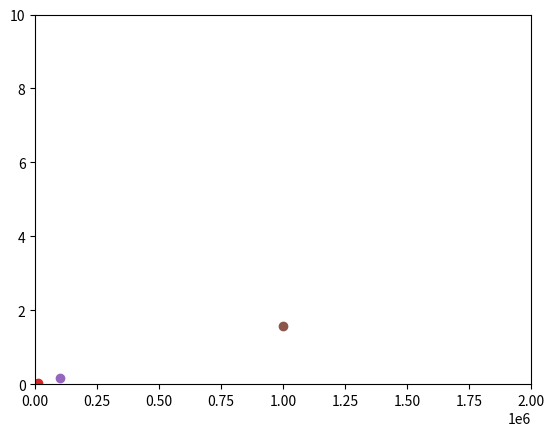

The script that saved this image:
import random
import operator
import matplotlib.pyplot
import time

iterations = [10, 100, 1000, 10000, 100000, 1000000]

iterations_vs_time = []

def record_time(iterations):
    start = time.perf_counter()
    
    
    num_of_agents = 10
    num_of_iterations = iterations
    agents = []
    
    # Make the agents.
    for i in range(num_of_agents):
        agents.append([random.randint(0,99),random.randint(0,99)])
    
    # Move the agents.
    for j in range(num_of_iterations):
        for i in range(num_of_agents):
    
            if random.random() < 0.5:
                agents[i][0] = (agents[i][0] + 1) % 100
            else:
                agents[i][0] = (agents[i][0] - 1) % 100
    
            if random.random() < 0.5:
                agents[i][1] = (agents[i][1] + 1) % 100
            else:
                agents[i][1] = (agents[i][1] - 1) % 100
    
    distances = []
    
    def distance_between(m,n):
        distance_squared = (agents[m][1]-agents[n][1])**2 + (agents[m][0]-agents[n][0])**2
        distance = distance_squared**(1/2)
        distances.append(distance)
        return distance
        
    
    for i in range(num_of_agents - 1):
        for j in range (i + 1, num_of_agents):
            print(distance_between(i,j))
    
    end = time.perf_counter()

    # print time taken for calculations
    time_taken = end - start
    print("time = " + str(time_taken))
    
    iterations_vs_time.append([iterations, time_taken])    
    
    return [iterations, time_taken]
    
for i in iterations:
    record_time(i)

print(iterations_vs_time)
    
# show scatter graph
matplotlib.pyplot.ylim(0, 10)
matplotlib.pyplot.xlim(0, max(iterations)*2)
for i in iterations_vs_time:
    matplotlib.pyplot.scatter(i[0],i[1])
matplotlib.pyplot.show()


